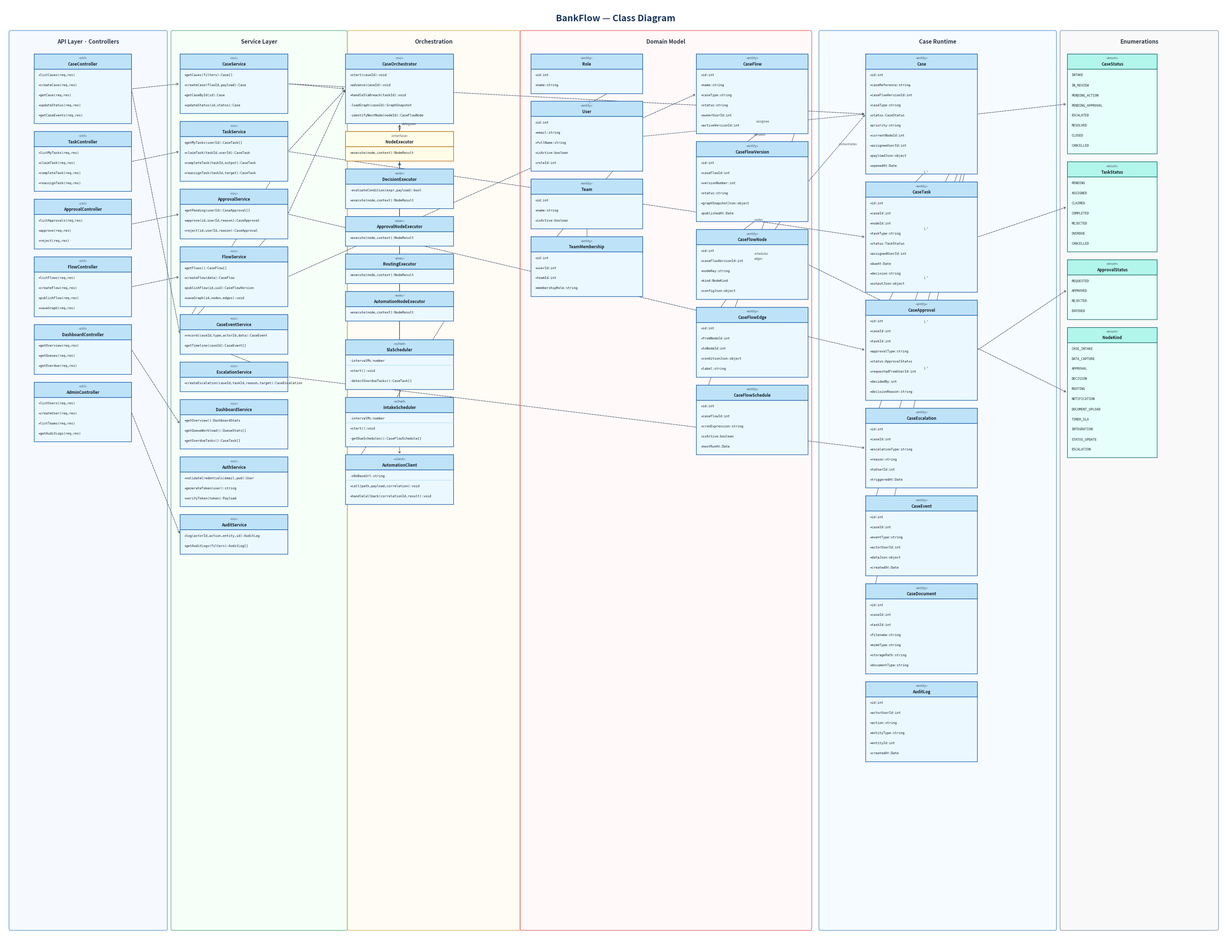

Source code (Python): (Note: this script raises an exception after producing the figure.)
"""
BankFlow — Class Diagram (matplotlib)
Strict 5-column layout:
  Col 1: API Layer (Controllers)
  Col 2: Service Layer
  Col 3: Orchestration
  Col 4: Domain (Identity+Flow / Case Runtime)
  Col 5: Enumerations
"""
import matplotlib
matplotlib.use("Agg")
import matplotlib.pyplot as plt
from matplotlib.patches import FancyBboxPatch
import warnings
warnings.filterwarnings("ignore")

# ── canvas ─────────────────────────────────────────────────────────────
FIG_W, FIG_H = 34, 26
fig, ax = plt.subplots(figsize=(FIG_W, FIG_H))
ax.set_xlim(0, FIG_W)
ax.set_ylim(0, FIG_H)
ax.axis("off")
fig.patch.set_facecolor("white")

# ── palette ─────────────────────────────────────────────────────────────
C_CLASS_BG   = "#EBF8FF"
C_CLASS_ED   = "#2B6CB0"
C_HEAD_BG    = "#BEE3F8"
C_IFACE_BG   = "#FFFDE7"
C_IFACE_ED   = "#B7791F"
C_ENUM_BG    = "#E6FFFA"
C_ENUM_ED    = "#2C7A7B"
C_PKG_BG     = "#FAFAFA"
C_ARROW      = "#4A5568"
C_INHERIT    = "#2B6CB0"
C_TITLE      = "#1A365D"
C_SEP        = "#90CDF4"
C_TEXT       = "#1A202C"
C_STEREO     = "#4A5568"

# ── helpers ─────────────────────────────────────────────────────────────
LINE_H   = 0.28   # height per attribute/method line
HEAD_H   = 0.42   # header height
PAD      = 0.12   # internal x padding

def class_box(ax, cx, top_y, name, stereotype, members,
              bg=C_CLASS_BG, ed=C_CLASS_ED, hbg=C_HEAD_BG,
              width=2.9):
    """Draw a UML class box; returns (cx, top_y, bottom_y)."""
    n_lines = len(members)
    h = HEAD_H + n_lines * LINE_H + PAD
    x = cx - width / 2
    y = top_y - h

    # main box
    rect = FancyBboxPatch((x, y), width, h,
                          boxstyle="square,pad=0",
                          facecolor=bg, edgecolor=ed,
                          linewidth=1.2, zorder=3)
    ax.add_patch(rect)

    # header fill
    head = FancyBboxPatch((x, y + h - HEAD_H), width, HEAD_H,
                          boxstyle="square,pad=0",
                          facecolor=hbg, edgecolor=ed,
                          linewidth=1.2, zorder=4)
    ax.add_patch(head)

    # separator line between header and members
    ax.plot([x, x + width], [y + h - HEAD_H, y + h - HEAD_H],
            color=ed, lw=0.8, zorder=5)

    # stereotype text (small, italic, grey)
    if stereotype:
        ax.text(cx, y + h - HEAD_H * 0.28, f"«{stereotype}»",
                ha="center", va="center", fontsize=6.5,
                color=C_STEREO, style="italic", zorder=6)
        ax.text(cx, y + h - HEAD_H * 0.68, name,
                ha="center", va="center", fontsize=8,
                fontweight="bold", color=C_TEXT, zorder=6)
    else:
        ax.text(cx, y + h - HEAD_H / 2, name,
                ha="center", va="center", fontsize=8,
                fontweight="bold", color=C_TEXT, zorder=6)

    # members
    for i, m in enumerate(members):
        my = y + h - HEAD_H - (i + 0.6) * LINE_H
        ax.text(x + PAD, my, m,
                ha="left", va="center", fontsize=6.5,
                color=C_TEXT, zorder=6, family="monospace")

    # mid-member separator line (after attrs before methods)
    # find the first method line (starts with +/- followed by lowercase and '(')
    sep_idx = None
    for i, m in enumerate(members):
        stripped = m.lstrip("+- ")
        if "(" in stripped:
            sep_idx = i
            break
    if sep_idx and sep_idx > 0:
        sy = y + h - HEAD_H - sep_idx * LINE_H
        ax.plot([x, x + width], [sy, sy],
                color=C_SEP, lw=0.6, zorder=5)

    # connector points
    top_mid   = (cx, top_y)
    bot_mid   = (cx, y)
    left_mid  = (x, (top_y + y) / 2)
    right_mid = (x + width, (top_y + y) / 2)
    return {"top": top_mid, "bot": bot_mid,
            "left": left_mid, "right": right_mid,
            "cx": cx, "cy": (top_y + y) / 2,
            "y_top": top_y, "y_bot": y, "w": width}


def pkg_box(ax, x, y, w, h, title, color="#FAFAFA", border="#718096"):
    rect = FancyBboxPatch((x, y), w, h,
                          boxstyle="round,pad=0.05",
                          facecolor=color, edgecolor=border,
                          linewidth=1.8, zorder=1, alpha=0.55)
    ax.add_patch(rect)
    ax.text(x + w / 2, y + h - 0.18, title,
            ha="center", va="top", fontsize=11,
            fontweight="bold", color="#2D3748", zorder=2)


def arrow(ax, x0, y0, x1, y1, style="dep", color=C_ARROW):
    """style: dep=dashed uses, inh=solid inheritance, comp=solid composition"""
    ls = "--" if style == "dep" else "-"
    hs = "->" if style in ("dep", "comp") else "-|>"
    ax.annotate("", xy=(x1, y1), xytext=(x0, y0),
                arrowprops=dict(arrowstyle=hs, color=color,
                                lw=1.0, linestyle=ls),
                zorder=2)


def arrow_label(ax, x0, y0, x1, y1, label, color=C_ARROW):
    ls = "--"
    ax.annotate("", xy=(x1, y1), xytext=(x0, y0),
                arrowprops=dict(arrowstyle="->", color=color,
                                lw=0.9, linestyle=ls),
                zorder=2)
    mx, my = (x0 + x1) / 2, (y0 + y1) / 2
    ax.text(mx + 0.05, my + 0.08, label, fontsize=6.5,
            color=color, style="italic", zorder=7)


def comp_line(ax, x0, y0, x1, y1, label="", color="#4A5568"):
    ax.plot([x0, x1], [y0, y1], color=color, lw=0.85, zorder=2)
    if label:
        mx, my = (x0 + x1) / 2, (y0 + y1) / 2
        ax.text(mx + 0.05, my + 0.06, label, fontsize=6,
                color=color, zorder=7)


# ── title ───────────────────────────────────────────────────────────────
ax.text(FIG_W / 2, FIG_H - 0.3, "BankFlow — Class Diagram",
        ha="center", va="top", fontsize=18, fontweight="bold",
        color=C_TITLE, zorder=10)

# ═══════════════════════════════════════════════════════════════════════
# COLUMN X CENTRES
# ═══════════════════════════════════════════════════════════════════════
C1 = 2.2     # API / Controllers
C2 = 6.4     # Service Layer
C3 = 11.0    # Orchestration
C4A = 16.2   # Identity & Access
C4B = 20.8   # Flow Definition
C5A = 25.5   # Case Runtime
C5B = 30.8   # Enumerations

CW_CTRL  = 2.7
CW_SVC   = 3.0
CW_ORCH  = 3.0
CW_DOM   = 3.1
CW_ENUM  = 2.5

# ── package backgrounds ─────────────────────────────────────────────────
pkg_box(ax, 0.2,  0.3, 4.3,  FIG_H - 1.1, "API Layer · Controllers", "#EFF6FF", "#3182CE")
pkg_box(ax, 4.7,  0.3, 4.8,  FIG_H - 1.1, "Service Layer",           "#F0FFF4", "#38A169")
pkg_box(ax, 9.6,  0.3, 4.7,  FIG_H - 1.1, "Orchestration",           "#FFFBF0", "#D69E2E")
pkg_box(ax, 14.4, 0.3, 8.0,  FIG_H - 1.1, "Domain Model",            "#FFF5F5", "#E53E3E")
pkg_box(ax, 22.7, 0.3, 6.5,  FIG_H - 1.1, "Case Runtime",            "#F0F8FF", "#3182CE")
pkg_box(ax, 29.4, 0.3, 4.3,  FIG_H - 1.1, "Enumerations",            "#F5F5F5", "#718096")

# ═══════════════════════════════════════════════════════════════════════
# COL 1 — CONTROLLERS
# ═══════════════════════════════════════════════════════════════════════
TOP = FIG_H - 1.4
GAP = 0.22

ctrl_data = [
    ("CaseController",      "ctrl",  ["+listCases(req,res)","+createCase(req,res)","+getCase(req,res)","+updateStatus(req,res)","+getCaseEvents(req,res)"]),
    ("TaskController",      "ctrl",  ["+listMyTasks(req,res)","+claimTask(req,res)","+completeTask(req,res)","+reassignTask(req,res)"]),
    ("ApprovalController",  "ctrl",  ["+listApprovals(req,res)","+approve(req,res)","+reject(req,res)"]),
    ("FlowController",      "ctrl",  ["+listFlows(req,res)","+createFlow(req,res)","+publishFlow(req,res)","+saveGraph(req,res)"]),
    ("DashboardController", "ctrl",  ["+getOverview(req,res)","+getQueues(req,res)","+getOverdue(req,res)"]),
    ("AdminController",     "ctrl",  ["+listUsers(req,res)","+createUser(req,res)","+listTeams(req,res)","+getAuditLogs(req,res)"]),
]

ctrl_boxes = {}
y = TOP
for name, st, members in ctrl_data:
    b = class_box(ax, C1, y, name, st, members, width=CW_CTRL)
    ctrl_boxes[name] = b
    y = b["y_bot"] - GAP

# ═══════════════════════════════════════════════════════════════════════
# COL 2 — SERVICES
# ═══════════════════════════════════════════════════════════════════════
svc_data = [
    ("CaseService",      "svc", ["+getCases(filters):Case[]","+createCase(flowId,payload):Case","+getCaseById(id):Case","+updateStatus(id,status):Case"]),
    ("TaskService",      "svc", ["+getMyTasks(userId):CaseTask[]","+claimTask(taskId,userId):CaseTask","+completeTask(taskId,output):CaseTask","+reassignTask(taskId,target):CaseTask"]),
    ("ApprovalService",  "svc", ["+getPending(userId):CaseApproval[]","+approve(id,userId,reason):CaseApproval","+reject(id,userId,reason):CaseApproval"]),
    ("FlowService",      "svc", ["+getFlows():CaseFlow[]","+createFlow(data):CaseFlow","+publishFlow(id,uid):CaseFlowVersion","+saveGraph(id,nodes,edges):void"]),
    ("CaseEventService", "svc", ["+record(caseId,type,actorId,data):CaseEvent","+getTimeline(caseId):CaseEvent[]"]),
    ("EscalationService","svc", ["+createEscalation(caseId,taskId,reason,target):CaseEscalation"]),
    ("DashboardService", "svc", ["+getOverview():DashboardStats","+getQueueWorkload():QueueStats[]","+getOverdueTasks():CaseTask[]"]),
    ("AuthService",      "svc", ["+validateCredentials(email,pwd):User","+generateToken(user):string","+verifyToken(token):Payload"]),
    ("AuditService",     "svc", ["+log(actorId,action,entity,id):AuditLog","+getAuditLogs(filters):AuditLog[]"]),
]

svc_boxes = {}
y = TOP
for name, st, members in svc_data:
    b = class_box(ax, C2, y, name, st, members, width=CW_SVC)
    svc_boxes[name] = b
    y = b["y_bot"] - GAP

# ═══════════════════════════════════════════════════════════════════════
# COL 3 — ORCHESTRATION
# ═══════════════════════════════════════════════════════════════════════
orch_data_top = [
    ("CaseOrchestrator", "svc",
     ["+start(caseId):void","+advance(caseId):void","+handleSlaBreach(taskId):void","-loadGraph(caseId):GraphSnapshot","-identifyNextNode(nodeId):CaseFlowNode"]),
    ("NodeExecutor",     "interface",
     ["+execute(node,context):NodeResult"],
     C_IFACE_BG, C_IFACE_ED, C_IFACE_BG),
    ("DecisionExecutor", "exec",
     ["-evaluateCondition(expr,payload):bool","+execute(node,context):NodeResult"]),
    ("ApprovalNodeExecutor","exec",
     ["+execute(node,context):NodeResult"]),
    ("RoutingExecutor",  "exec",
     ["+execute(node,context):NodeResult"]),
    ("AutomationNodeExecutor","exec",
     ["+execute(node,context):NodeResult"]),
]

orch_data_bot = [
    ("SlaScheduler",   "sched", ["-intervalMs:number","+start():void","-detectOverdueTasks():CaseTask[]"]),
    ("IntakeScheduler","sched", ["-intervalMs:number","+start():void","-getDueSchedules():CaseFlowSchedule[]"]),
    ("AutomationClient","client",["-n8nBaseUrl:string","+call(path,payload,correlation):void","+handleCallback(correlationId,result):void"]),
]

orch_boxes = {}
y = TOP
for row in orch_data_top:
    name, st, members = row[0], row[1], row[2]
    kw = {}
    if len(row) > 3:
        kw = {"bg": row[3], "ed": row[4], "hbg": row[5]}
    b = class_box(ax, C3, y, name, st, members, width=CW_ORCH, **kw)
    orch_boxes[name] = b
    y = b["y_bot"] - GAP

y -= 0.3  # extra gap before schedulers
for name, st, members in orch_data_bot:
    b = class_box(ax, C3, y, name, st, members, width=CW_ORCH)
    orch_boxes[name] = b
    y = b["y_bot"] - GAP

# ═══════════════════════════════════════════════════════════════════════
# COL 4A — IDENTITY & ACCESS
# ═══════════════════════════════════════════════════════════════════════
ia_data = [
    ("Role",           "entity", ["+id:int","+name:string"]),
    ("User",           "entity", ["+id:int","+email:string","+fullName:string","+isActive:boolean","+roleId:int"]),
    ("Team",           "entity", ["+id:int","+name:string","+isActive:boolean"]),
    ("TeamMembership", "entity", ["+id:int","+userId:int","+teamId:int","+membershipRole:string"]),
]

ia_boxes = {}
y = TOP
for name, st, members in ia_data:
    b = class_box(ax, C4A, y, name, st, members, width=CW_DOM)
    ia_boxes[name] = b
    y = b["y_bot"] - GAP

# ═══════════════════════════════════════════════════════════════════════
# COL 4B — FLOW DEFINITION
# ═══════════════════════════════════════════════════════════════════════
fd_data = [
    ("CaseFlow",         "entity", ["+id:int","+name:string","+caseType:string","+status:string","+ownerUserId:int","+activeVersionId:int"]),
    ("CaseFlowVersion",  "entity", ["+id:int","+caseFlowId:int","+versionNumber:int","+status:string","+graphSnapshotJson:object","+publishedAt:Date"]),
    ("CaseFlowNode",     "entity", ["+id:int","+caseFlowVersionId:int","+nodeKey:string","+kind:NodeKind","+configJson:object"]),
    ("CaseFlowEdge",     "entity", ["+id:int","+fromNodeId:int","+toNodeId:int","+conditionJson:object","+label:string"]),
    ("CaseFlowSchedule", "entity", ["+id:int","+caseFlowId:int","+cronExpression:string","+isActive:boolean","+nextRunAt:Date"]),
]

fd_boxes = {}
y = TOP
for name, st, members in fd_data:
    b = class_box(ax, C4B, y, name, st, members, width=CW_DOM)
    fd_boxes[name] = b
    y = b["y_bot"] - GAP

# ═══════════════════════════════════════════════════════════════════════
# COL 5A — CASE RUNTIME
# ═══════════════════════════════════════════════════════════════════════
rt_data = [
    ("Case",          "entity", ["+id:int","+caseReference:string","+caseFlowVersionId:int","+caseType:string","+status:CaseStatus","+priority:string","+currentNodeId:int","+assigneeUserId:int","+payloadJson:object","+openedAt:Date"]),
    ("CaseTask",      "entity", ["+id:int","+caseId:int","+nodeId:int","+taskType:string","+status:TaskStatus","+assignedUserId:int","+dueAt:Date","+decision:string","+outputJson:object"]),
    ("CaseApproval",  "entity", ["+id:int","+caseId:int","+taskId:int","+approvalType:string","+status:ApprovalStatus","+requestedFromUserId:int","+decidedBy:int","+decisionReason:string"]),
    ("CaseEscalation","entity", ["+id:int","+caseId:int","+escalationType:string","+reason:string","+toUserId:int","+triggeredAt:Date"]),
    ("CaseEvent",     "entity", ["+id:int","+caseId:int","+eventType:string","+actorUserId:int","+dataJson:object","+createdAt:Date"]),
    ("CaseDocument",  "entity", ["+id:int","+caseId:int","+taskId:int","+filename:string","+mimeType:string","+storagePath:string","+documentType:string"]),
    ("AuditLog",      "entity", ["+id:int","+actorUserId:int","+action:string","+entityType:string","+entityId:int","+createdAt:Date"]),
]

rt_boxes = {}
y = TOP
for name, st, members in rt_data:
    b = class_box(ax, C5A, y, name, st, members, width=CW_DOM)
    rt_boxes[name] = b
    y = b["y_bot"] - GAP

# ═══════════════════════════════════════════════════════════════════════
# COL 5B — ENUMERATIONS
# ═══════════════════════════════════════════════════════════════════════
enum_data = [
    ("CaseStatus",    ["INTAKE","IN_REVIEW","PENDING_ACTION","PENDING_APPROVAL","ESCALATED","RESOLVED","CLOSED","CANCELLED"]),
    ("TaskStatus",    ["PENDING","ASSIGNED","CLAIMED","COMPLETED","REJECTED","OVERDUE","CANCELLED"]),
    ("ApprovalStatus",["REQUESTED","APPROVED","REJECTED","EXPIRED"]),
    ("NodeKind",      ["CASE_INTAKE","DATA_CAPTURE","APPROVAL","DECISION","ROUTING","NOTIFICATION","DOCUMENT_UPLOAD","TIMER_SLA","INTEGRATION","STATUS_UPDATE","ESCALATION"]),
]

en_boxes = {}
y = TOP
for name, members in enum_data:
    b = class_box(ax, C5B, y, name, "enum", members,
                  bg=C_ENUM_BG, ed=C_ENUM_ED, hbg="#B2F5EA",
                  width=CW_ENUM)
    en_boxes[name] = b
    y = b["y_bot"] - GAP

# ═══════════════════════════════════════════════════════════════════════
# RELATIONSHIPS
# ═══════════════════════════════════════════════════════════════════════

def dep(from_box, to_box, side_from="right", side_to="left", label="", color=C_ARROW):
    """Dashed dependency arrow."""
    p0 = from_box[side_from]
    p1 = to_box[side_to]
    if label:
        arrow_label(ax, p0[0], p0[1], p1[0], p1[1], label, color)
    else:
        arrow(ax, p0[0], p0[1], p1[0], p1[1], "dep", color)


def inh(from_box, to_box):
    """Solid inheritance/realisation arrow (open triangle head)."""
    p0 = from_box["top"]
    p1 = to_box["bot"]
    ax.annotate("", xy=(p1[0], p1[1]), xytext=(p0[0], p0[1]),
                arrowprops=dict(arrowstyle="-|>", color=C_INHERIT,
                                lw=1.1, linestyle="--"),
                zorder=2)


def assoc(from_box, to_box, label="", side0="right", side1="left"):
    p0 = from_box[side0]
    p1 = to_box[side1]
    comp_line(ax, p0[0], p0[1], p1[0], p1[1], label)


# ── NodeExecutor implementations (dashed realisation) ──────────────────
for exec_name in ["DecisionExecutor","ApprovalNodeExecutor","RoutingExecutor","AutomationNodeExecutor"]:
    inh(orch_boxes[exec_name], orch_boxes["NodeExecutor"])

# ── CaseOrchestrator uses NodeExecutor ──────────────────────────────────
dep(orch_boxes["CaseOrchestrator"], orch_boxes["NodeExecutor"],
    side_from="bot", side_to="top", label="delegates")

# ── CaseOrchestrator → AutomationClient ─────────────────────────────────
dep(orch_boxes["CaseOrchestrator"], orch_boxes["AutomationClient"],
    side_from="bot", side_to="top")

# ── AutomationNodeExecutor → AutomationClient ───────────────────────────
dep(orch_boxes["AutomationNodeExecutor"], orch_boxes["AutomationClient"],
    side_from="right", side_to="left")

# ── SlaScheduler / IntakeScheduler → CaseOrchestrator ───────────────────
dep(orch_boxes["SlaScheduler"], orch_boxes["CaseOrchestrator"],
    side_from="top", side_to="bot")
dep(orch_boxes["IntakeScheduler"], orch_boxes["CaseOrchestrator"],
    side_from="top", side_to="bot")

# ── Controllers → Services ───────────────────────────────────────────────
ctrl_svc_map = [
    ("CaseController",       "CaseService"),
    ("CaseController",       "CaseEventService"),
    ("TaskController",       "TaskService"),
    ("ApprovalController",   "ApprovalService"),
    ("FlowController",       "FlowService"),
    ("DashboardController",  "DashboardService"),
    ("AdminController",      "AuditService"),
]
for cname, sname in ctrl_svc_map:
    dep(ctrl_boxes[cname], svc_boxes[sname])

# ── Services → Orchestrator ──────────────────────────────────────────────
for sname in ["CaseService","TaskService","ApprovalService"]:
    dep(svc_boxes[sname], orch_boxes["CaseOrchestrator"])

# ── Services → CaseEventService ─────────────────────────────────────────
for sname in ["TaskService","ApprovalService","EscalationService"]:
    dep(svc_boxes[sname], svc_boxes["CaseEventService"])

# ── Services → Domain entities ───────────────────────────────────────────
svc_dom_map = [
    ("CaseService",      rt_boxes, "Case"),
    ("TaskService",      rt_boxes, "CaseTask"),
    ("ApprovalService",  rt_boxes, "CaseApproval"),
    ("EscalationService",rt_boxes,"CaseEscalation"),
    ("FlowService",      fd_boxes, "CaseFlow"),
]
for sname, dom_dict, dname in svc_dom_map:
    dep(svc_boxes[sname], dom_dict[dname])

# ── Identity & Access associations ───────────────────────────────────────
assoc(ia_boxes["Role"], ia_boxes["User"], "1..*", "right","left")
assoc(ia_boxes["User"], ia_boxes["TeamMembership"], "", "right","left")
assoc(ia_boxes["Team"], ia_boxes["TeamMembership"], "", "bot","top")

# ── Flow Definition associations ─────────────────────────────────────────
assoc(fd_boxes["CaseFlow"],        fd_boxes["CaseFlowVersion"],  "versions")
assoc(fd_boxes["CaseFlowVersion"], fd_boxes["CaseFlowNode"],     "nodes")
assoc(fd_boxes["CaseFlowVersion"], fd_boxes["CaseFlowEdge"],     "edges")
assoc(fd_boxes["CaseFlow"],        fd_boxes["CaseFlowSchedule"], "schedules")

# ── Case Runtime associations ────────────────────────────────────────────
for child in ["CaseTask","CaseApproval","CaseEscalation","CaseEvent","CaseDocument"]:
    assoc(rt_boxes["Case"], rt_boxes[child], "1..*")

# ── Enum usage ───────────────────────────────────────────────────────────
dep(rt_boxes["Case"],         en_boxes["CaseStatus"],    label="")
dep(rt_boxes["CaseTask"],     en_boxes["TaskStatus"],    label="")
dep(rt_boxes["CaseApproval"], en_boxes["ApprovalStatus"],label="")
dep(fd_boxes["CaseFlowNode"], en_boxes["NodeKind"],      label="")

# ── Cross-domain: FlowVersion instantiates Case ──────────────────────────
dep(fd_boxes["CaseFlowVersion"], rt_boxes["Case"], label="instantiates")

# ── Cross-domain: User/Team assigns Cases ────────────────────────────────
dep(ia_boxes["User"], rt_boxes["Case"], label="assignee")

# ═══════════════════════════════════════════════════════════════════════
# COLUMN HEADER LABELS (below package title)
# ═══════════════════════════════════════════════════════════════════════
# ── save ─────────────────────────────────────────────────────────────────
out = "/sessions/wizardly-nice-allen/mnt/HRFlow/bankflow_sd_assets/19_class_diagram.png"
plt.tight_layout(pad=0.1)
plt.savefig(out, dpi=150, bbox_inches="tight", facecolor="white")
print("Saved", out)
